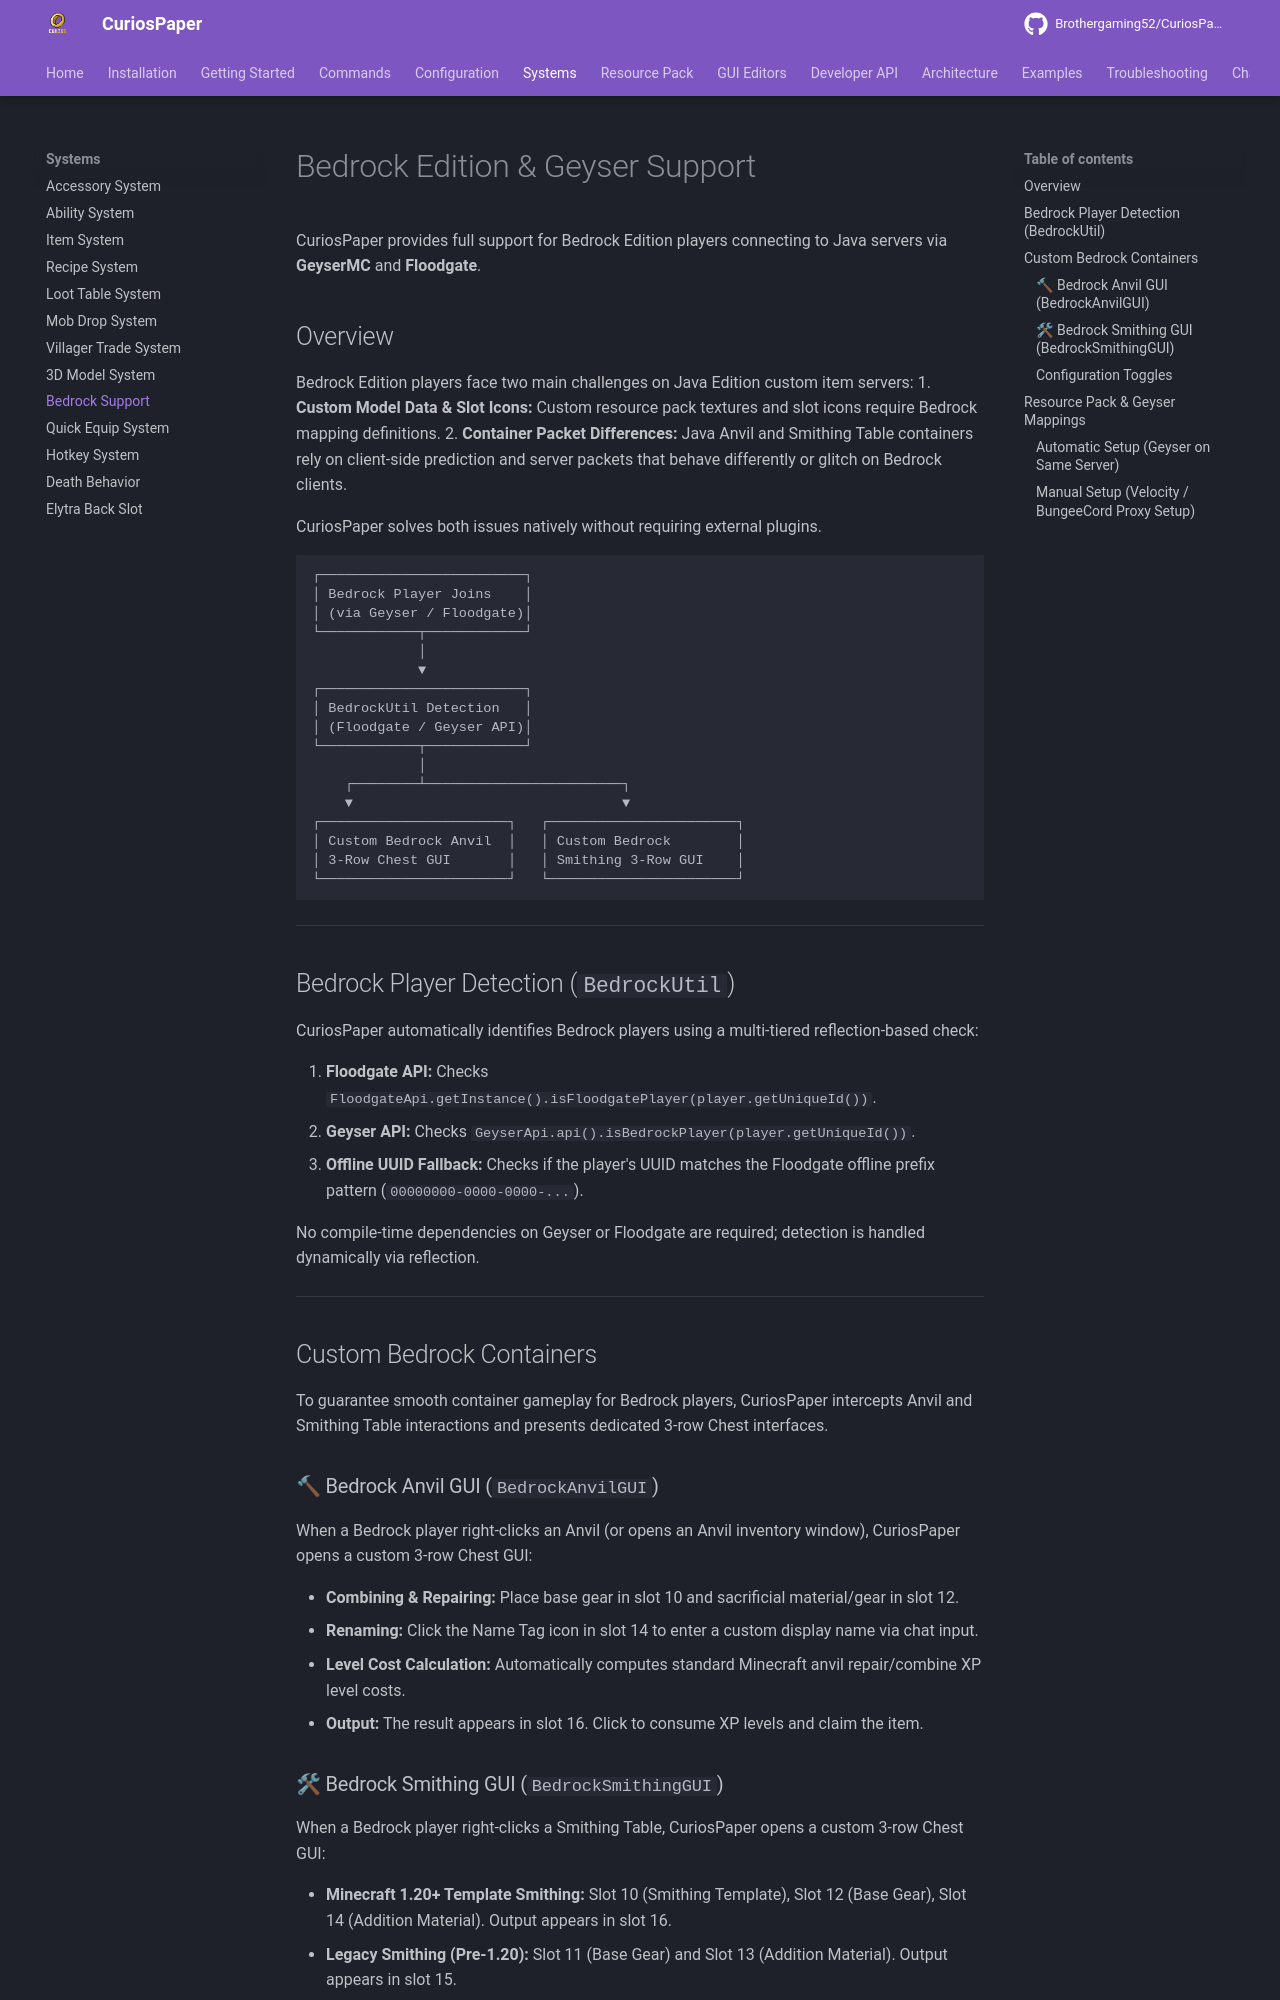

repository: Brothergaming52/CuriosPaper · page: systems/bedrock-support/index.html · generator: mkdocs

# Bedrock Edition & Geyser Support

CuriosPaper provides full support for Bedrock Edition players connecting to Java servers via **GeyserMC** and **Floodgate**.

## Overview

Bedrock Edition players face two main challenges on Java Edition custom item servers:
1. **Custom Model Data & Slot Icons:** Custom resource pack textures and slot icons require Bedrock mapping definitions.
2. **Container Packet Differences:** Java Anvil and Smithing Table containers rely on client-side prediction and server packets that behave differently or glitch on Bedrock clients.

CuriosPaper solves both issues natively without requiring external plugins.

```
┌─────────────────────────┐
│ Bedrock Player Joins    │
│ (via Geyser / Floodgate)│
└────────────┬────────────┘
             │
             ▼
┌─────────────────────────┐
│ BedrockUtil Detection   │
│ (Floodgate / Geyser API)│
└────────────┬────────────┘
             │
    ┌────────┴────────────────────────┐
    ▼                                 ▼
┌───────────────────────┐   ┌───────────────────────┐
│ Custom Bedrock Anvil  │   │ Custom Bedrock        │
│ 3-Row Chest GUI       │   │ Smithing 3-Row GUI    │
└───────────────────────┘   └───────────────────────┘
```

---

## Bedrock Player Detection (`BedrockUtil`)

CuriosPaper automatically identifies Bedrock players using a multi-tiered reflection-based check:

1. **Floodgate API:** Checks `FloodgateApi.getInstance().isFloodgatePlayer(player.getUniqueId())`.
2. **Geyser API:** Checks `GeyserApi.api().isBedrockPlayer(player.getUniqueId())`.
3. **Offline UUID Fallback:** Checks if the player's UUID matches the Floodgate offline prefix pattern (`00000000-0000-0000-...`).

No compile-time dependencies on Geyser or Floodgate are required; detection is handled dynamically via reflection.

---

## Custom Bedrock Containers

To guarantee smooth container gameplay for Bedrock players, CuriosPaper intercepts Anvil and Smithing Table interactions and presents dedicated 3-row Chest interfaces.

### 🔨 Bedrock Anvil GUI (`BedrockAnvilGUI`)

When a Bedrock player right-clicks an Anvil (or opens an Anvil inventory window), CuriosPaper opens a custom 3-row Chest GUI:

- **Combining & Repairing:** Place base gear in slot 10 and sacrificial material/gear in slot 12.
- **Renaming:** Click the Name Tag icon in slot 14 to enter a custom display name via chat input.
- **Level Cost Calculation:** Automatically computes standard Minecraft anvil repair/combine XP level costs.
- **Output:** The result appears in slot 16. Click to consume XP levels and claim the item.
